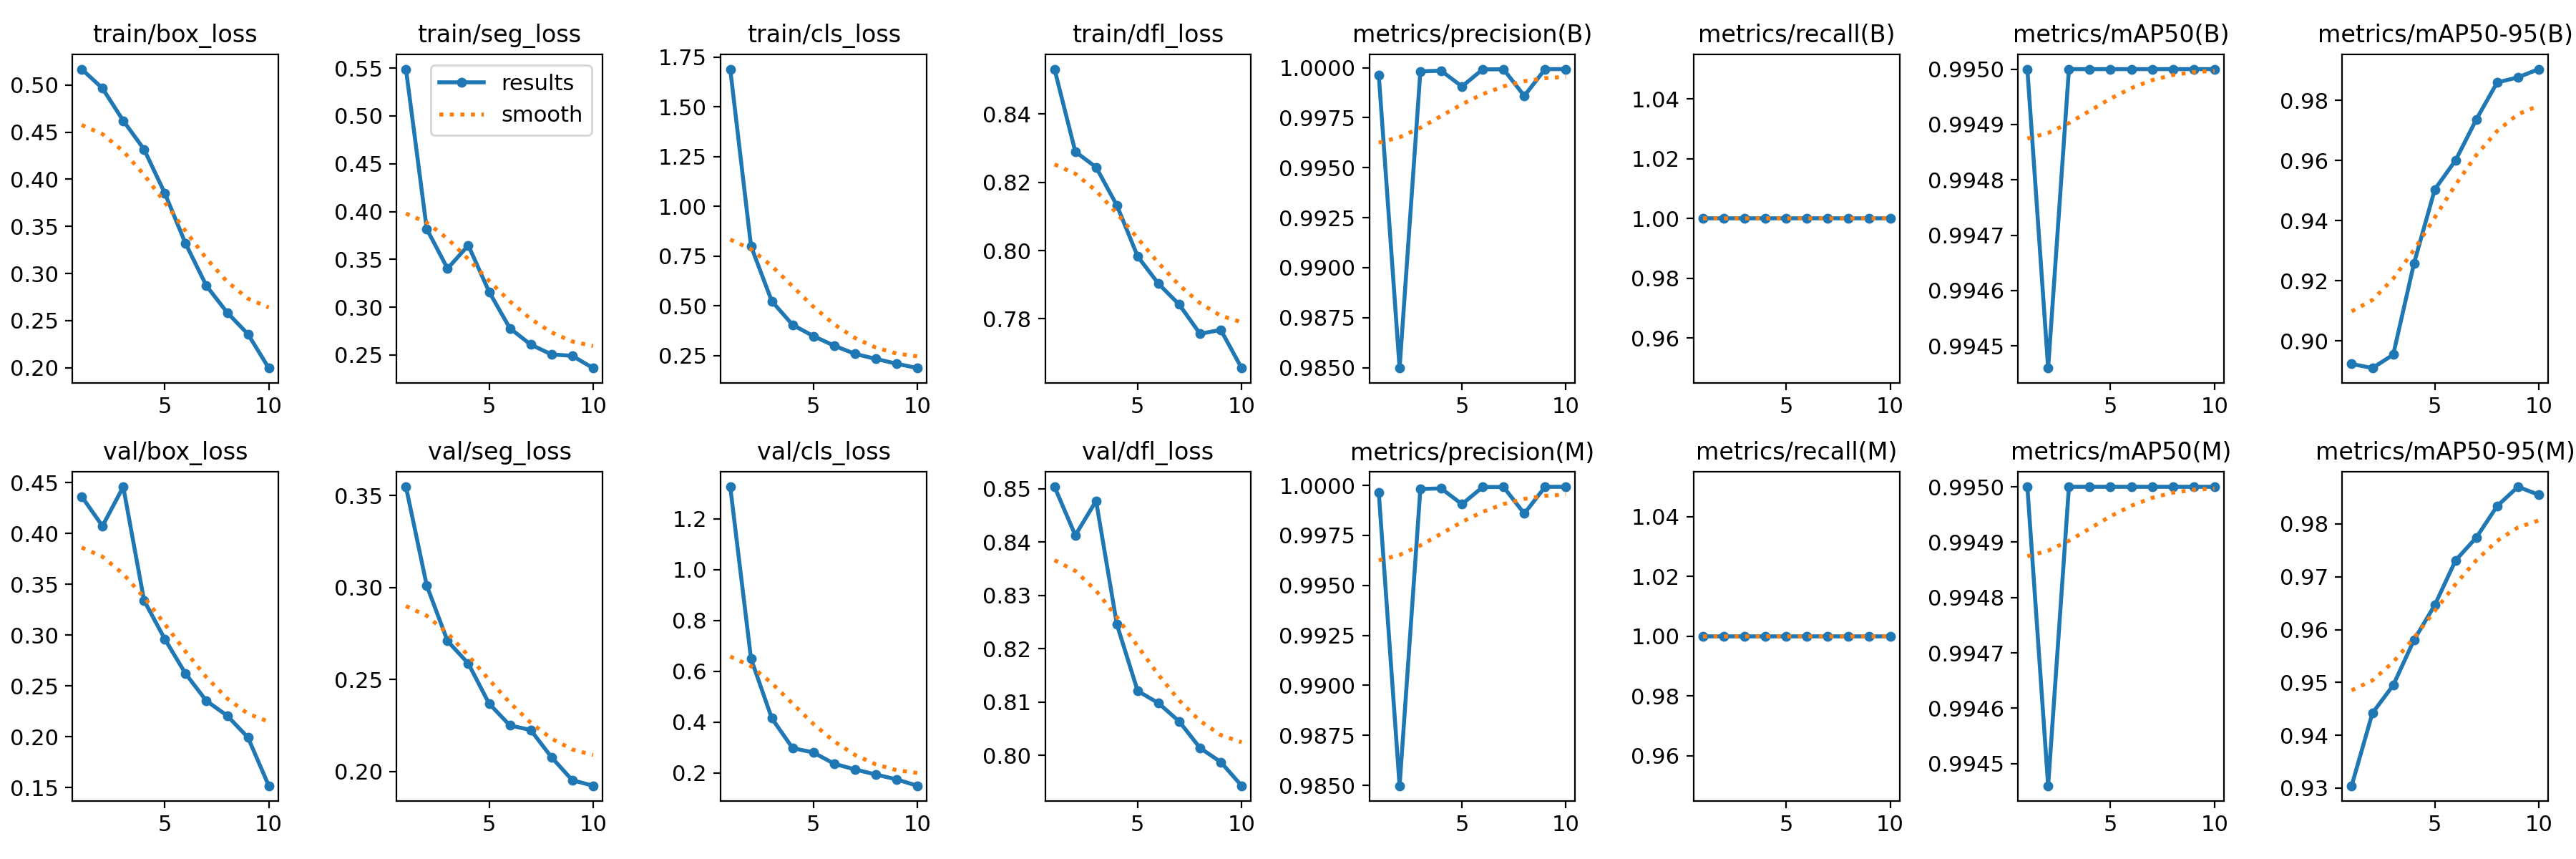

The table this chart was drawn from, first rows:
epoch, time, train/box_loss, train/seg_loss, train/cls_loss, train/dfl_loss, metrics/precision(B), metrics/recall(B), metrics/mAP50(B), metrics/mAP50-95(B), metrics/precision(M), metrics/recall(M), metrics/mAP50(M), metrics/mAP50-95(M), val/box_loss, val/seg_loss, val/cls_loss, val/dfl_loss, lr/pg0, lr/pg1, lr/pg2
1, 65.08, 0.517, 0.5489, 1.689, 0.8532, 0.9996, 1, 0.995, 0.8923, 0.9996, 1, 0.995, 0.9304, 0.4364, 0.3547, 1.325, 0.8503, 0.0006623, 0.0006623, 0.0006623
2, 113.2, 0.4966, 0.3818, 0.7993, 0.829, 0.985, 1, 0.9945, 0.8909, 0.985, 1, 0.9945, 0.9442, 0.4072, 0.3011, 0.649, 0.8413, 0.001197, 0.001197, 0.001197
3, 159.9, 0.4622, 0.3404, 0.5228, 0.8244, 0.9998, 1, 0.995, 0.8954, 0.9998, 1, 0.995, 0.9495, 0.4459, 0.2709, 0.4147, 0.8477, 0.001601, 0.001601, 0.001601
4, 206.3, 0.4319, 0.3646, 0.4042, 0.8132, 0.9999, 1, 0.995, 0.9258, 0.9999, 1, 0.995, 0.958, 0.334, 0.2587, 0.2975, 0.8246, 0.001406, 0.001406, 0.001406
5, 252.4, 0.3851, 0.3161, 0.3477, 0.7983, 0.9991, 1, 0.995, 0.9504, 0.9991, 1, 0.995, 0.9647, 0.296, 0.2369, 0.2802, 0.8121, 0.001208, 0.001208, 0.001208
6, 298.5, 0.3317, 0.278, 0.2997, 0.7903, 0.9999, 1, 0.995, 0.9601, 0.9999, 1, 0.995, 0.9731, 0.2619, 0.2251, 0.2359, 0.8098, 0.00101, 0.00101, 0.00101
7, 344.3, 0.2869, 0.2609, 0.2585, 0.7842, 0.9999, 1, 0.995, 0.9737, 0.9999, 1, 0.995, 0.9774, 0.2352, 0.2226, 0.2134, 0.8064, 0.000812, 0.000812, 0.000812
8, 390.3, 0.2585, 0.2506, 0.2332, 0.7756, 0.9986, 1, 0.995, 0.986, 0.9986, 1, 0.995, 0.9834, 0.2207, 0.2078, 0.1936, 0.8014, 0.000614, 0.000614, 0.000614
9, 436.4, 0.2356, 0.2492, 0.2091, 0.7767, 0.9999, 1, 0.995, 0.9877, 0.9999, 1, 0.995, 0.987, 0.1992, 0.1953, 0.1745, 0.7988, 0.000416, 0.000416, 0.000416
10, 482.3, 0.1996, 0.2364, 0.1871, 0.7656, 0.9999, 1, 0.995, 0.9904, 0.9999, 1, 0.995, 0.9855, 0.1517, 0.1923, 0.1493, 0.7943, 0.000218, 0.000218, 0.000218
